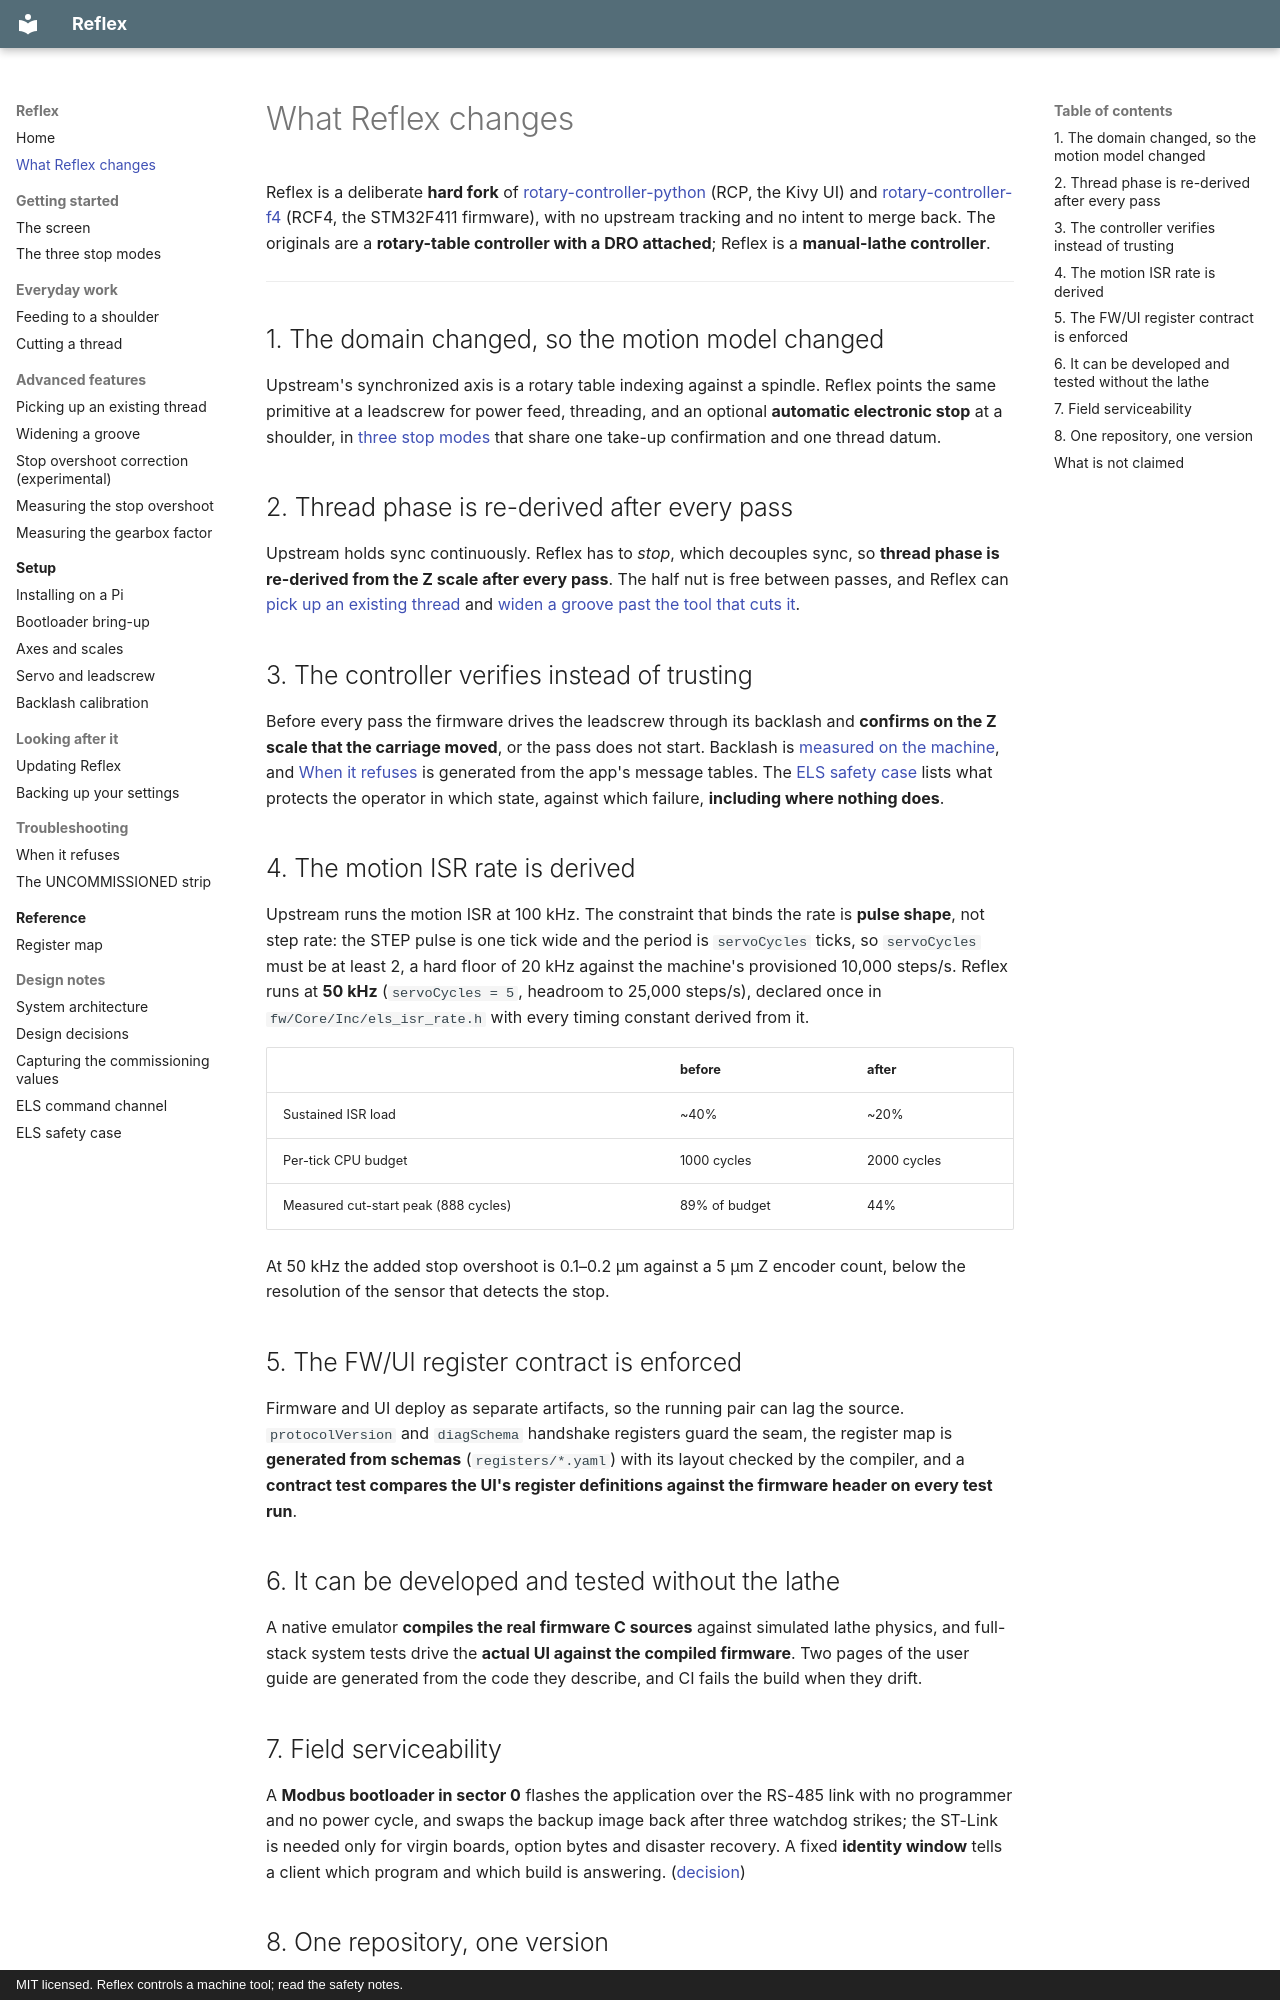

repository: Funkenjaeger/reflex · page: vs-upstream/index.html · generator: mkdocs · copyright: MIT licensed. Reflex controls a machine tool; read the safety notes.

# What Reflex changes

Reflex is a deliberate **hard fork** of
[rotary-controller-python](https://github.com/bartei/rotary-controller-python)
(RCP, the Kivy UI) and
[rotary-controller-f4](https://github.com/bartei/rotary-controller-f4)
(RCF4, the STM32F411 firmware), with no upstream tracking and no intent to
merge back. The originals are a **rotary-table controller with a DRO
attached**; Reflex is a **manual-lathe controller**.

---

## 1. The domain changed, so the motion model changed

Upstream's synchronized axis is a rotary table indexing against a spindle.
Reflex points the same primitive at a leadscrew for power feed, threading, and
an optional **automatic electronic stop** at a shoulder, in
[three stop modes](guide/operator-modes.md) that share one take-up
confirmation and one thread datum.

## 2. Thread phase is re-derived after every pass

Upstream holds sync continuously. Reflex has to *stop*, which decouples sync,
so **thread phase is re-derived from the Z scale after every pass**. The half
nut is free between passes, and Reflex can
[pick up an existing thread](guide/picking-up-a-thread.md) and
[widen a groove past the tool that cuts it](guide/widening-a-groove.md).

## 3. The controller verifies instead of trusting

Before every pass the firmware drives the leadscrew through its backlash and
**confirms on the Z scale that the carriage moved**, or the pass does not
start. Backlash is [measured on the machine](setup/backlash-calibration.md),
and [When it refuses](guide/when-it-refuses.md) is generated from the app's
message tables. The [ELS safety case](design/els-safety-case.md) lists what
protects the operator in which state, against which failure, **including where
nothing does**.

## 4. The motion ISR rate is derived

Upstream runs the motion ISR at 100 kHz. The constraint that binds the rate is
**pulse shape**, not step rate: the STEP pulse is one tick wide and the period
is `servoCycles` ticks, so `servoCycles` must be at least 2, a hard floor of
20 kHz against the machine's provisioned 10,000 steps/s. Reflex runs at
**50 kHz** (`servoCycles = 5`, headroom to 25,000 steps/s), declared once in
`fw/Core/Inc/els_isr_rate.h` with every timing constant derived from it.

| | before | after |
|---|---|---|
| Sustained ISR load | ~40% | ~20% |
| Per-tick CPU budget | 1000 cycles | 2000 cycles |
| Measured cut-start peak (888 cycles) | 89% of budget | 44% |

At 50 kHz the added stop overshoot is 0.1–0.2 µm against a 5 µm Z encoder
count, below the resolution of the sensor that detects the stop.

## 5. The FW/UI register contract is enforced

Firmware and UI deploy as separate artifacts, so the running pair can lag the
source. `protocolVersion` and `diagSchema` handshake registers guard the seam,
the register map is **generated from schemas** (`registers/*.yaml`) with its
layout checked by the compiler, and a **contract test compares the UI's
register definitions against the firmware header on every test run**.

## 6. It can be developed and tested without the lathe

A native emulator **compiles the real firmware C sources** against simulated
lathe physics, and full-stack system tests drive the **actual UI against the
compiled firmware**. Two pages of the user guide are generated from the code
they describe, and CI fails the build when they drift.

## 7. Field serviceability

A **Modbus bootloader in sector 0** flashes the application over the RS-485
link with no programmer and no power cycle, and swaps the backup image back
after three watchdog strikes; the ST-Link is needed only for virgin boards,
option bytes and disaster recovery. A fixed **identity window** tells a client
which program and which build is answering.
([decision](design/decisions.md#one-register-map-for-bootloader-and-application))
